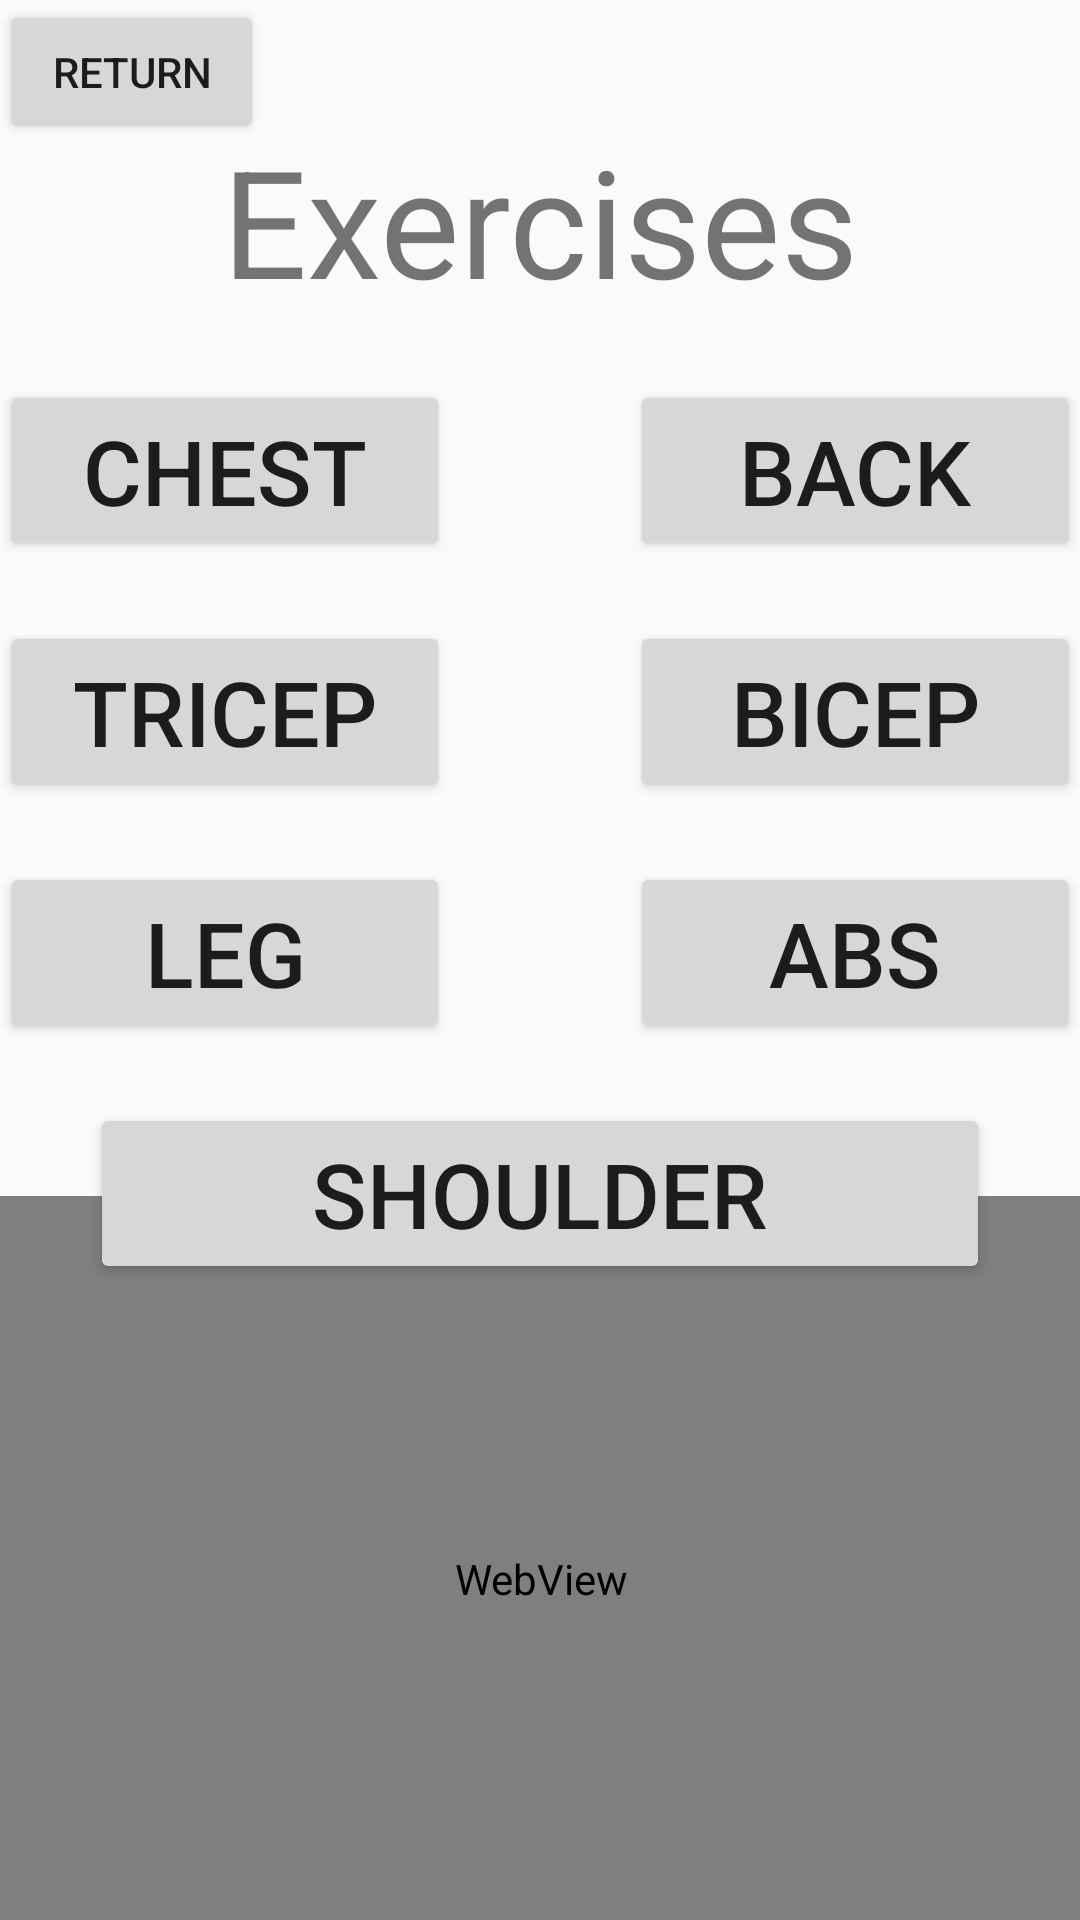

Here is an Android app screen rendered from its layout file. Give the layout XML and the strings, colors and styles it references.
<!-- AndroidManifest.xml: application theme Theme.EGֹ_Fitness3 -->
<!-- res/layout/activity_exercise.xml -->
<?xml version="1.0" encoding="utf-8"?>
<androidx.constraintlayout.widget.ConstraintLayout xmlns:android="http://schemas.android.com/apk/res/android"
    xmlns:app="http://schemas.android.com/apk/res-auto"
    xmlns:tools="http://schemas.android.com/tools"
    android:id="@+id/main"
    android:layout_width="match_parent"
    android:layout_height="match_parent"
    tools:context=".ExerciseActivity">

    <TextView
        android:id="@+id/textView14"
        android:layout_width="wrap_content"
        android:layout_height="wrap_content"
        android:layout_marginTop="40dp"
        android:text="Exercises"
        android:textSize="50dp"
        app:layout_constraintEnd_toEndOf="parent"
        app:layout_constraintStart_toStartOf="parent"
        app:layout_constraintTop_toTopOf="parent" />

    <Button
        android:id="@+id/btnchest"
        android:layout_width="150dp"
        android:layout_height="wrap_content"
        android:layout_marginTop="20dp"
        android:text="Chest"
        android:textSize="30dp"
        app:layout_constraintStart_toStartOf="parent"
        app:layout_constraintTop_toBottomOf="@+id/textView14" />

    <Button
        android:id="@+id/btnback"
        android:layout_width="150dp"
        android:layout_height="wrap_content"
        android:layout_marginTop="20dp"
        android:text="Back"
        android:textSize="30dp"
        app:layout_constraintEnd_toEndOf="parent"
        app:layout_constraintHorizontal_bias="1.0"
        app:layout_constraintStart_toEndOf="@+id/btnchest"
        app:layout_constraintTop_toBottomOf="@+id/textView14" />

    <Button
        android:id="@+id/btntri"
        android:layout_width="150dp"
        android:layout_height="wrap_content"
        android:layout_marginTop="20dp"
        android:text="Tricep"
        android:textSize="30dp"
        app:layout_constraintStart_toStartOf="parent"
        app:layout_constraintTop_toBottomOf="@+id/btnchest" />

    <Button
        android:id="@+id/btnbi"
        android:layout_width="150dp"
        android:layout_height="wrap_content"
        android:layout_marginTop="20dp"
        android:text="Bicep"
        android:textSize="30dp"
        app:layout_constraintEnd_toEndOf="parent"
        app:layout_constraintHorizontal_bias="1.0"
        app:layout_constraintStart_toEndOf="@+id/btntri"
        app:layout_constraintTop_toBottomOf="@+id/btnback" />

    <Button
        android:id="@+id/btnleg"
        android:layout_width="150dp"
        android:layout_height="wrap_content"
        android:layout_marginTop="20dp"
        android:text="Leg"
        android:textSize="30dp"
        app:layout_constraintStart_toStartOf="parent"
        app:layout_constraintTop_toBottomOf="@+id/btntri" />

    <Button
        android:id="@+id/btnabs"
        android:layout_width="150dp"
        android:layout_height="wrap_content"
        android:layout_marginTop="20dp"
        android:text="ABS"
        android:textSize="30dp"
        app:layout_constraintEnd_toEndOf="parent"
        app:layout_constraintHorizontal_bias="1.0"
        app:layout_constraintStart_toEndOf="@+id/btnleg"
        app:layout_constraintTop_toBottomOf="@+id/btnbi" />

    <Button
        android:id="@+id/btnshoulder"
        android:layout_width="300dp"
        android:layout_height="wrap_content"
        android:layout_marginTop="20dp"
        android:text="Shoulder"
        android:textSize="30dp"
        app:layout_constraintEnd_toEndOf="parent"
        app:layout_constraintStart_toStartOf="parent"
        app:layout_constraintTop_toBottomOf="@+id/btnleg" />

    <WebView
        android:id="@+id/webView"
        android:layout_width="400dp"
        android:layout_height="255dp"
        app:layout_constraintBottom_toBottomOf="parent"
        app:layout_constraintEnd_toEndOf="parent"
        app:layout_constraintStart_toStartOf="parent"
        app:layout_constraintTop_toBottomOf="@+id/btnshoulder"
        app:layout_constraintVertical_bias="0.686" />

    <Button
        android:id="@+id/btnreturn"
        android:layout_width="wrap_content"
        android:layout_height="wrap_content"
        android:text="return"
        app:layout_constraintStart_toStartOf="parent"
        app:layout_constraintTop_toTopOf="parent" />

</androidx.constraintlayout.widget.ConstraintLayout>
<!-- resources referenced by this layout -->
<resources>
  <style name="Theme.EGֹ_Fitness3" parent="Base.Theme.EGֹ_Fitness3" />
  <style name="Base.Theme.EGֹ_Fitness3" parent="Theme.AppCompat.DayNight.NoActionBar">
          
          
      </style>
</resources>
